4-way image classification set "fp2" from GitHub (KeshavRathii/Tomato-leaf-disease-detection-using-ViT); label vocabulary: tomato brown spots, tomato blight leaf, tomato healthy, tomato leaf yellow virus.

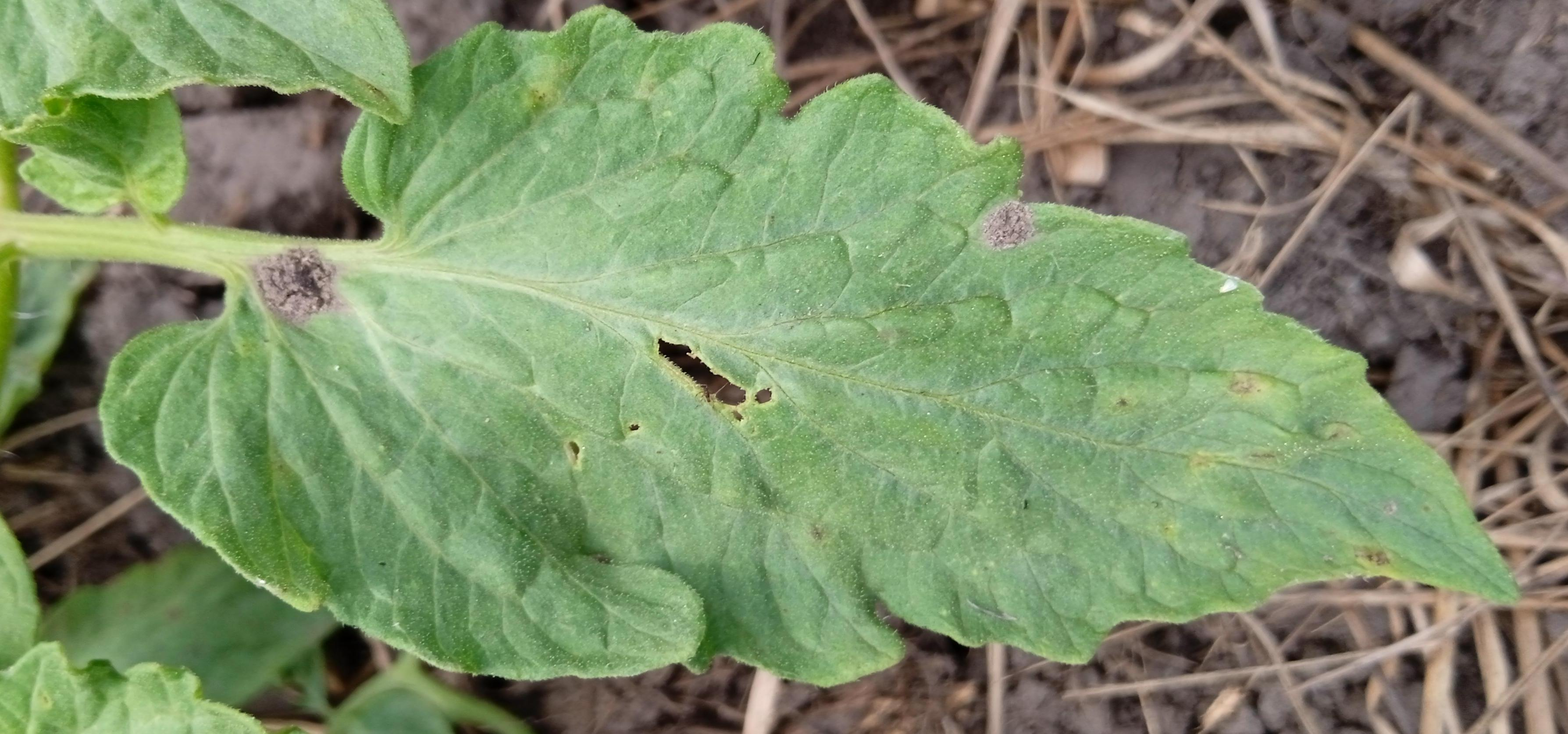
Label: tomato blight leaf

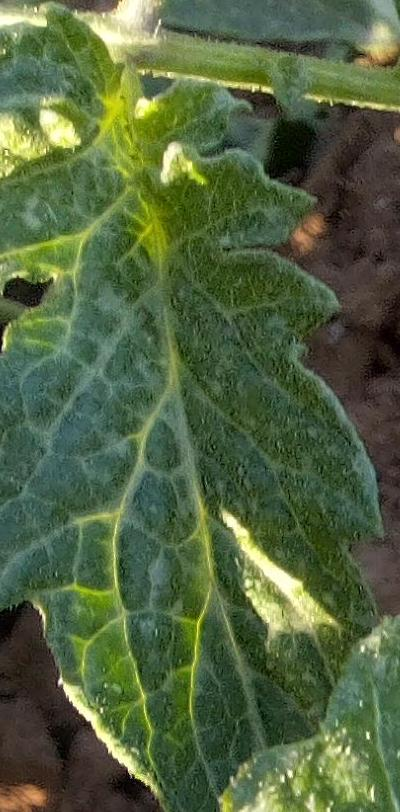
Label: tomato healthy

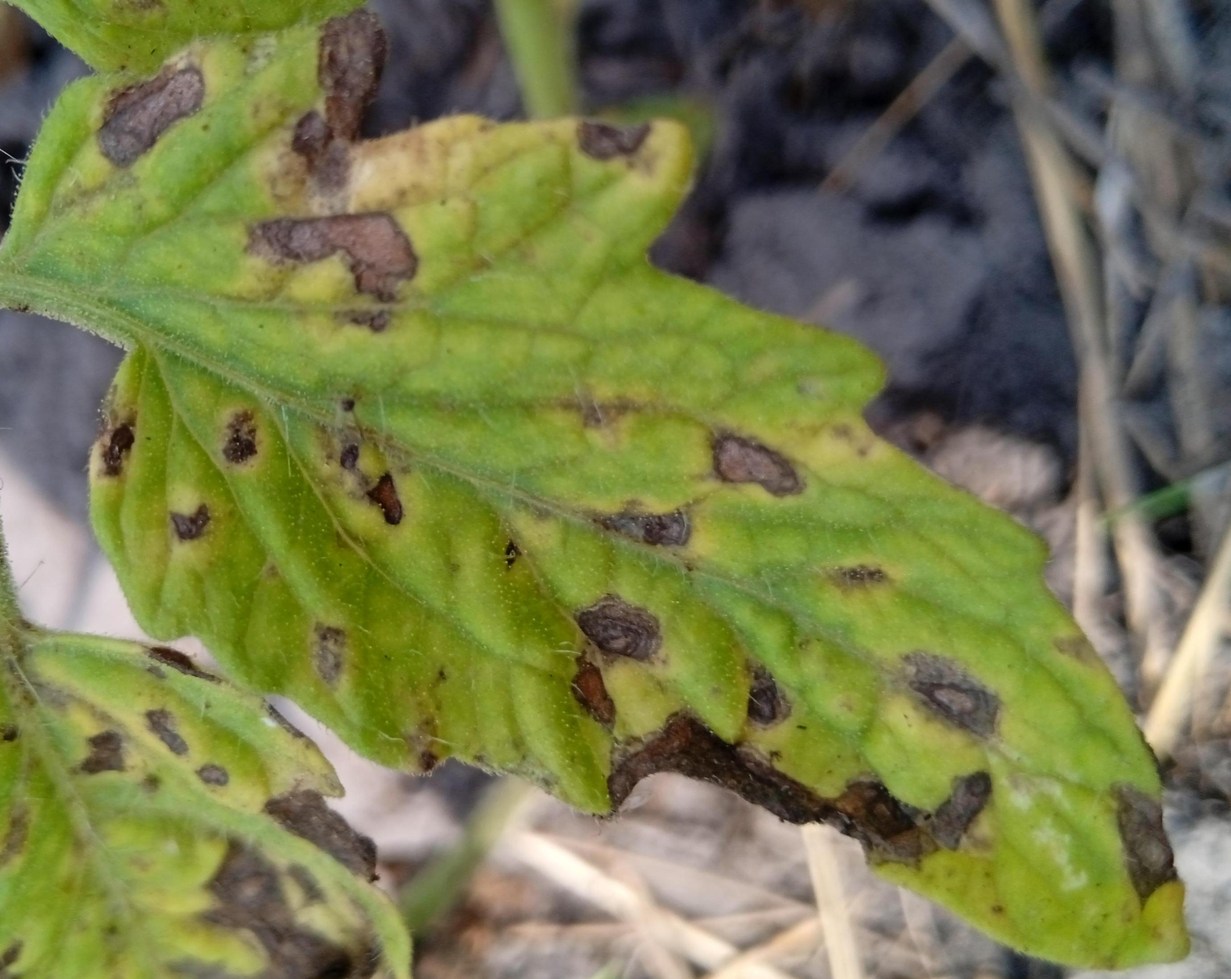
Label: tomato brown spots

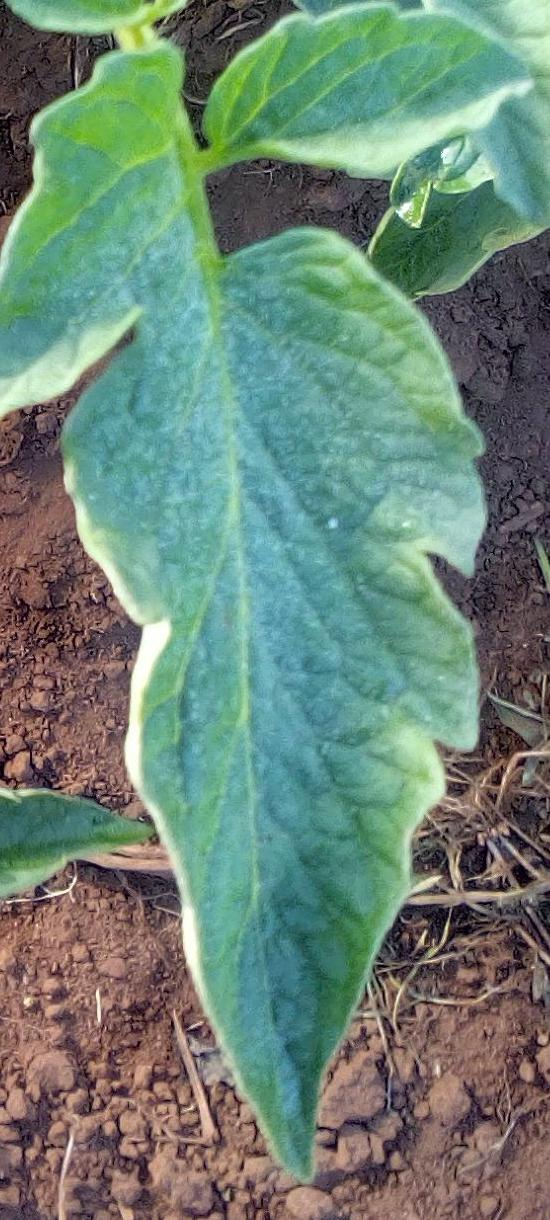
Label: tomato healthy

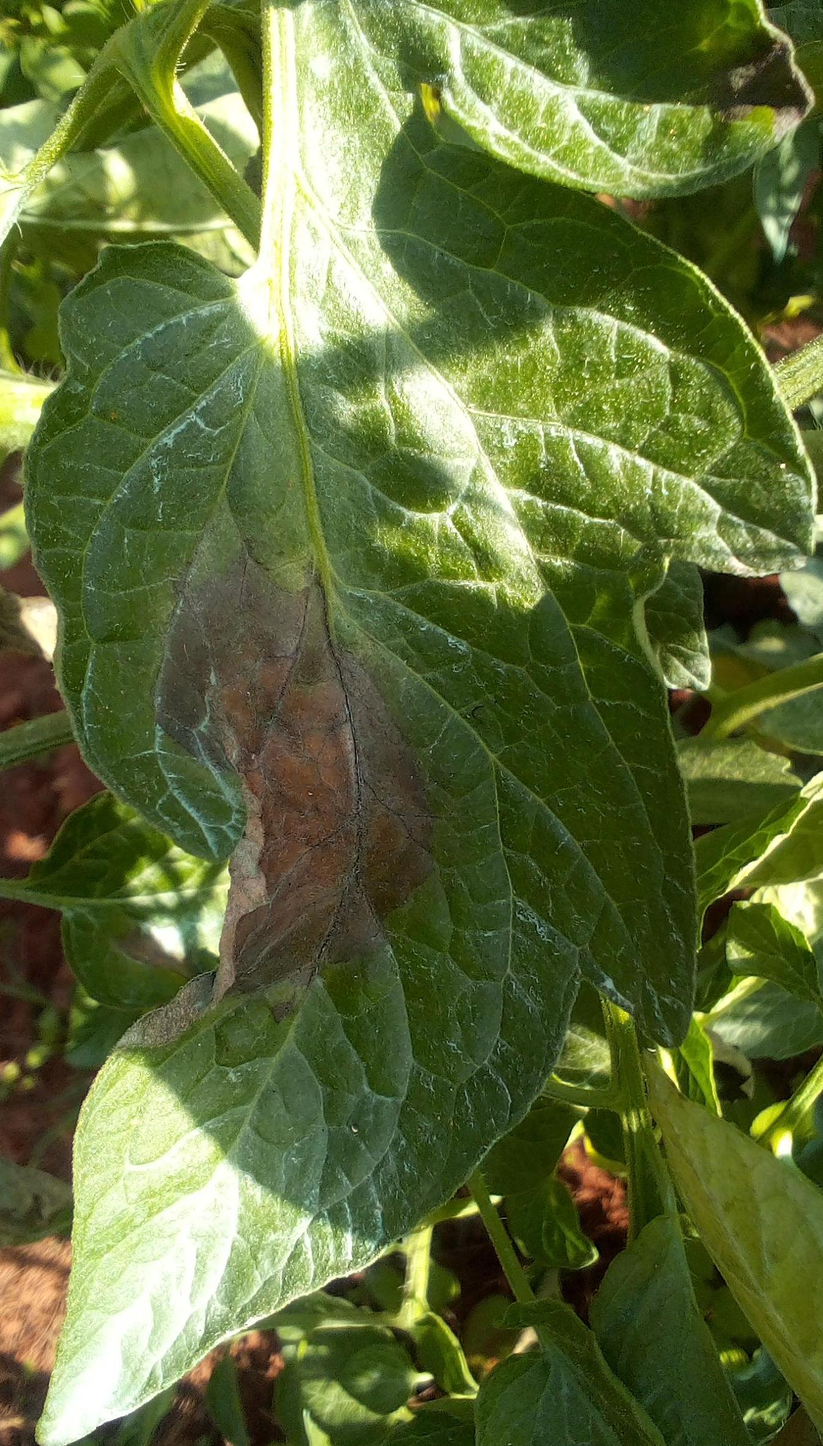
Label: tomato blight leaf

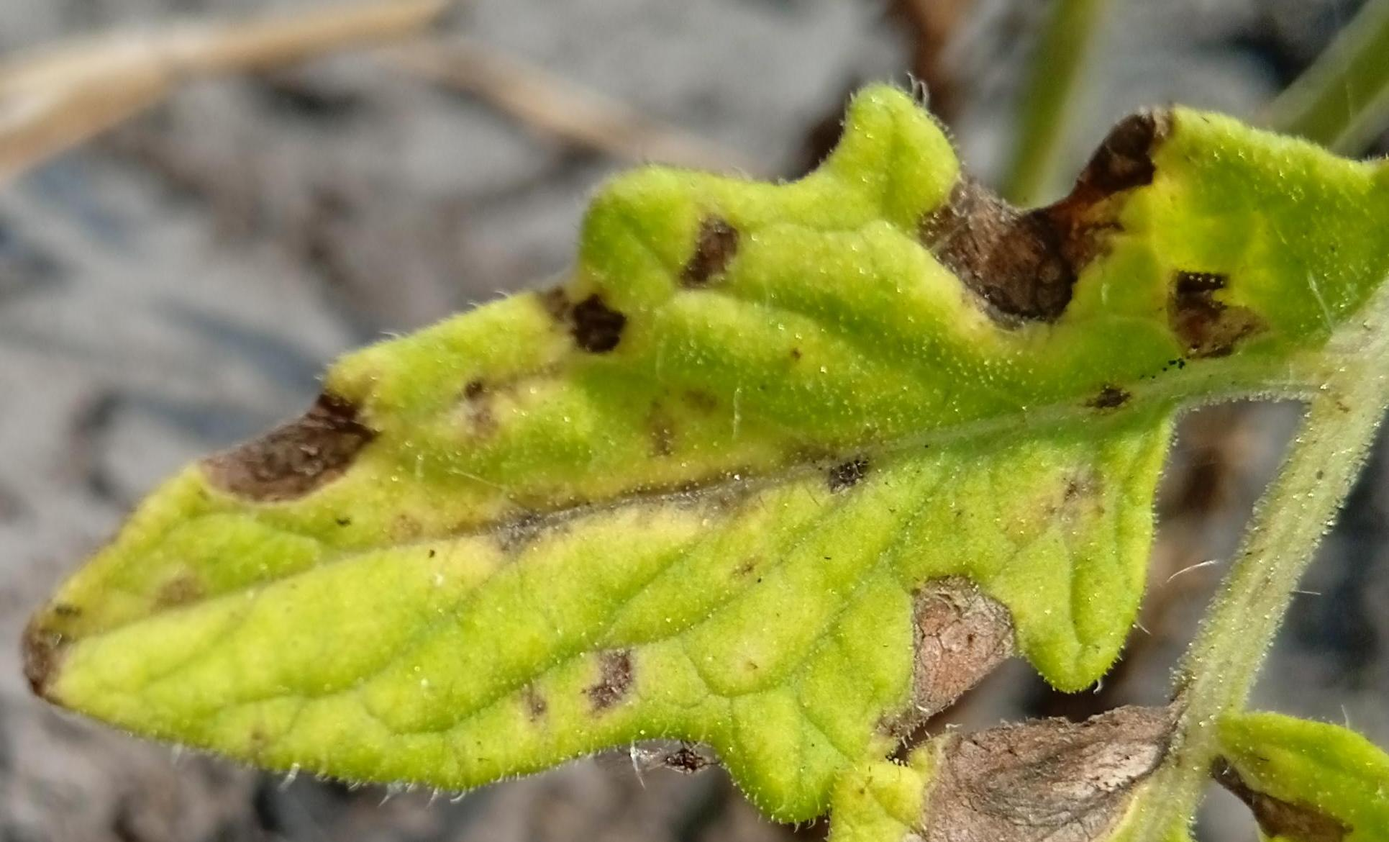
Label: tomato brown spots
